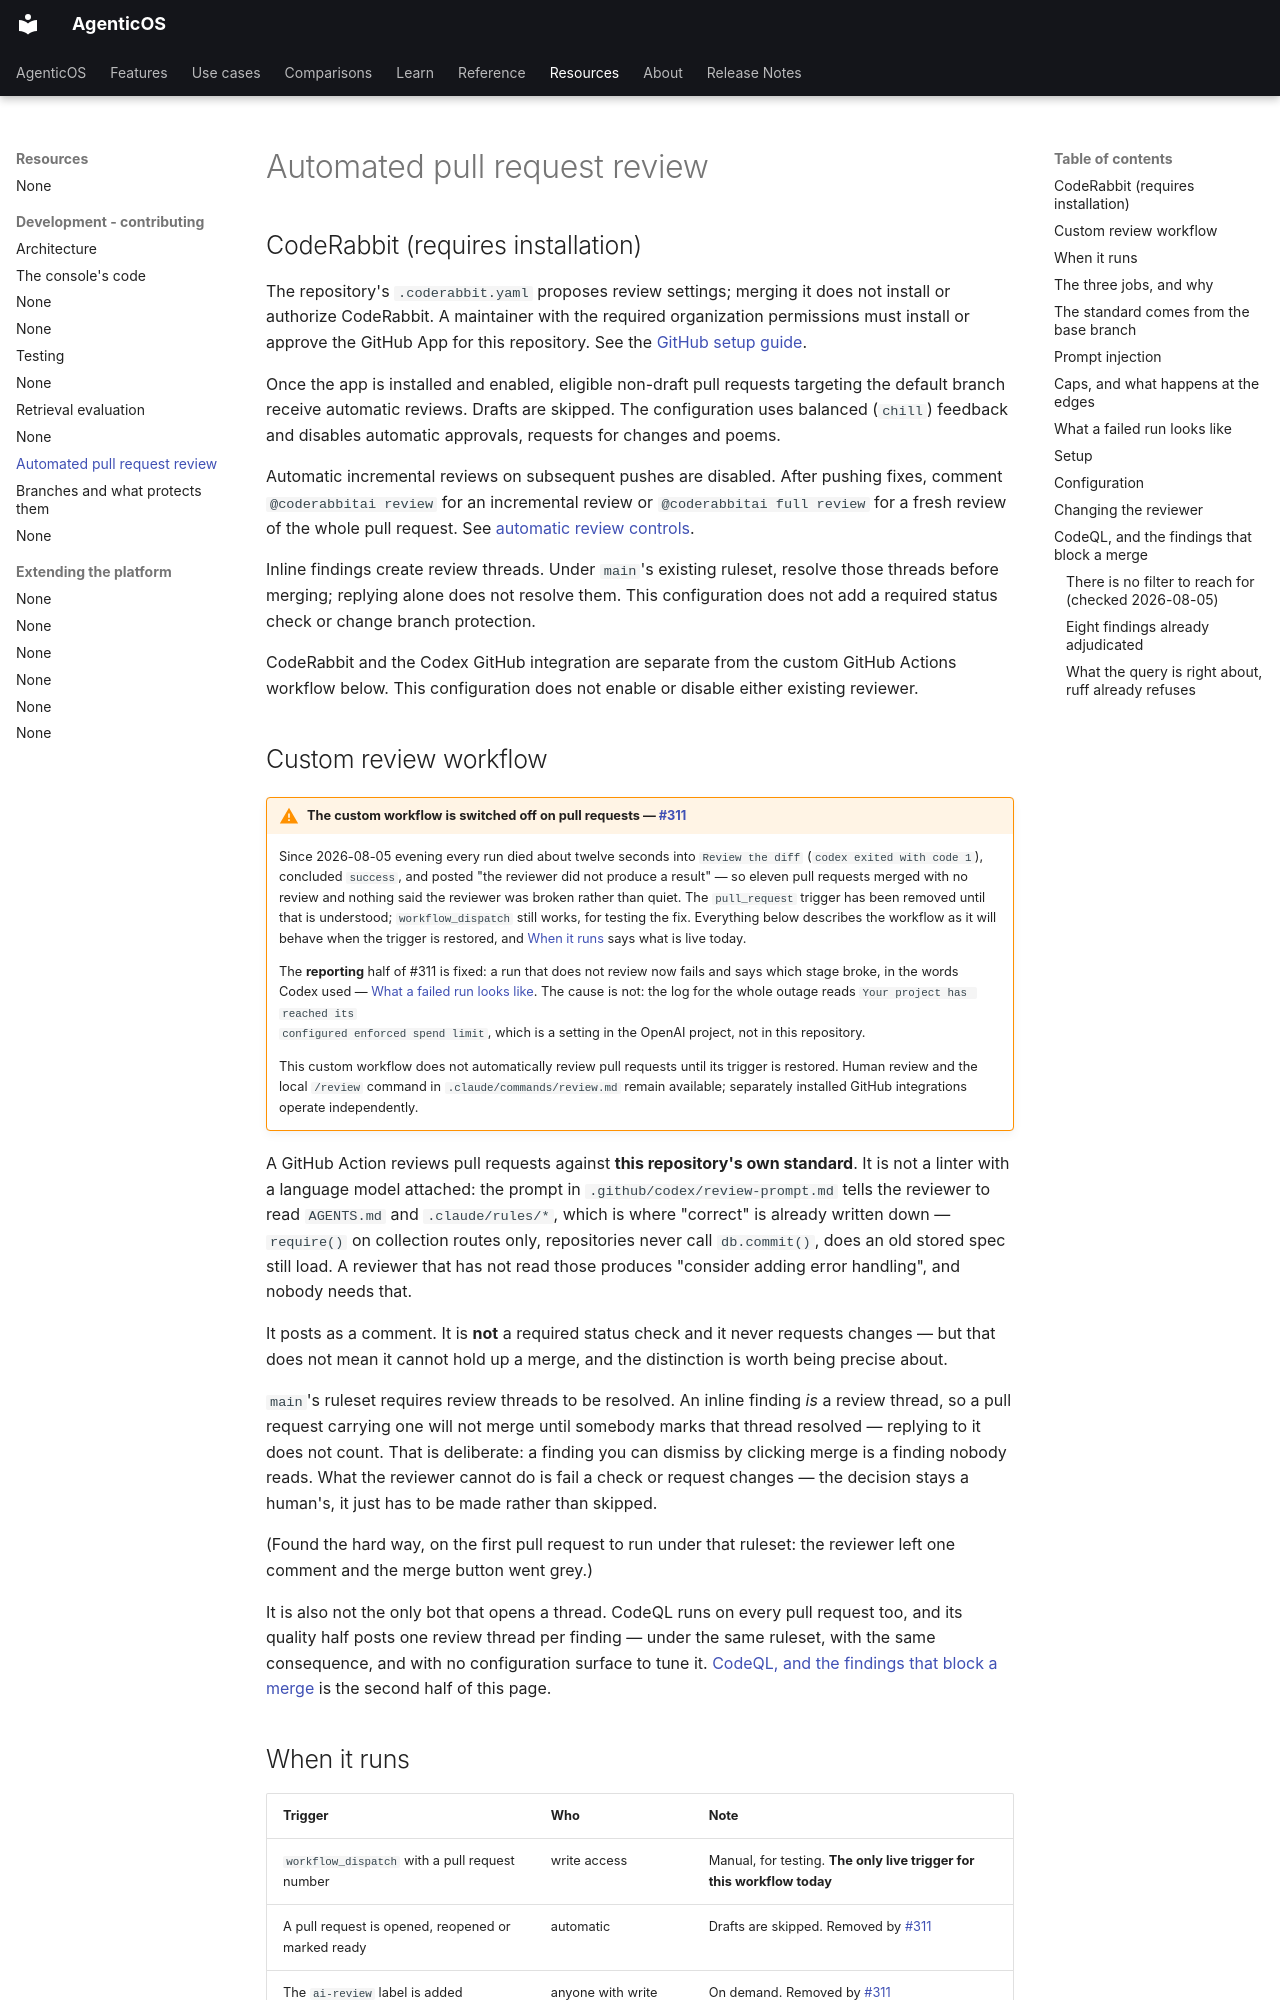

repository: vstorm-co/agenticos · page: code-review/index.html · generator: mkdocs

# Automated pull request review

## CodeRabbit (requires installation)

The repository's `.coderabbit.yaml` proposes review settings; merging it does not
install or authorize CodeRabbit. A maintainer with the required organization
permissions must install or approve the GitHub App for this repository. See the
[GitHub setup guide](https://docs.coderabbit.ai/platforms/github-com).

Once the app is installed and enabled, eligible non-draft pull requests targeting
the default branch receive automatic reviews. Drafts are skipped. The configuration
uses balanced (`chill`) feedback and disables automatic approvals, requests for
changes and poems.

Automatic incremental reviews on subsequent pushes are disabled. After pushing
fixes, comment `@coderabbitai review` for an incremental review or
`@coderabbitai full review` for a fresh review of the whole pull request. See
[automatic review controls](https://docs.coderabbit.ai/configuration/auto-review).

Inline findings create review threads. Under `main`'s existing ruleset, resolve
those threads before merging; replying alone does not resolve them. This
configuration does not add a required status check or change branch protection.

CodeRabbit and the Codex GitHub integration are separate from the custom GitHub
Actions workflow below. This configuration does not enable or disable either
existing reviewer.

## Custom review workflow

!!! warning "The custom workflow is switched off on pull requests — [#311](https://github.com/vstorm-co/agenticos/issues/311)"

    Since 2026-08-05 evening every run died about twelve seconds into
    `Review the diff` (`codex exited with code 1`), concluded `success`, and
    posted "the reviewer did not produce a result" — so eleven pull requests
    merged with no review and nothing said the reviewer was broken rather than
    quiet. The `pull_request` trigger has been removed until that is understood;
    `workflow_dispatch` still works, for testing the fix. Everything below
    describes the workflow as it will behave when the trigger is restored, and
    [When it runs](#when-it-runs) says what is live today.

    The **reporting** half of #311 is fixed: a run that does not review now
    fails and says which stage broke, in the words Codex used —
    [What a failed run looks like](#what-a-failed-run-looks-like). The cause is
    not: the log for the whole outage reads `Your project has reached its
    configured enforced spend limit`, which is a setting in the OpenAI project,
    not in this repository.

    This custom workflow does not automatically review pull requests until its
    trigger is restored. Human review and the local `/review` command in
    `.claude/commands/review.md` remain available; separately installed GitHub
    integrations operate independently.

A GitHub Action reviews pull requests against **this repository's own standard**.
It is not a linter with a language model attached: the prompt in
`.github/codex/review-prompt.md` tells the reviewer to read `AGENTS.md` and
`.claude/rules/*`, which is where "correct" is already written down —
`require()` on collection routes only, repositories never call `db.commit()`,
does an old stored spec still load. A reviewer that has not read those produces
"consider adding error handling", and nobody needs that.

It posts as a comment. It is **not** a required status check and it never
requests changes — but that does not mean it cannot hold up a merge, and the
distinction is worth being precise about.

`main`'s ruleset requires review threads to be resolved. An inline finding *is* a
review thread, so a pull request carrying one will not merge until somebody
marks that thread resolved — replying to it does not count. That is deliberate:
a finding you can dismiss by clicking merge is a finding nobody reads. What the reviewer cannot do
is fail a check or request changes — the decision stays a human's, it just has
to be made rather than skipped.

(Found the hard way, on the first pull request to run under that ruleset: the
reviewer left one comment and the merge button went grey.)

It is also not the only bot that opens a thread. CodeQL runs on every pull
request too, and its quality half posts one review thread per finding — under the
same ruleset, with the same consequence, and with no configuration surface to
tune it. [CodeQL, and the findings that block a merge](#codeql-and-the-findings-that-block-a-merge)
is the second half of this page.
